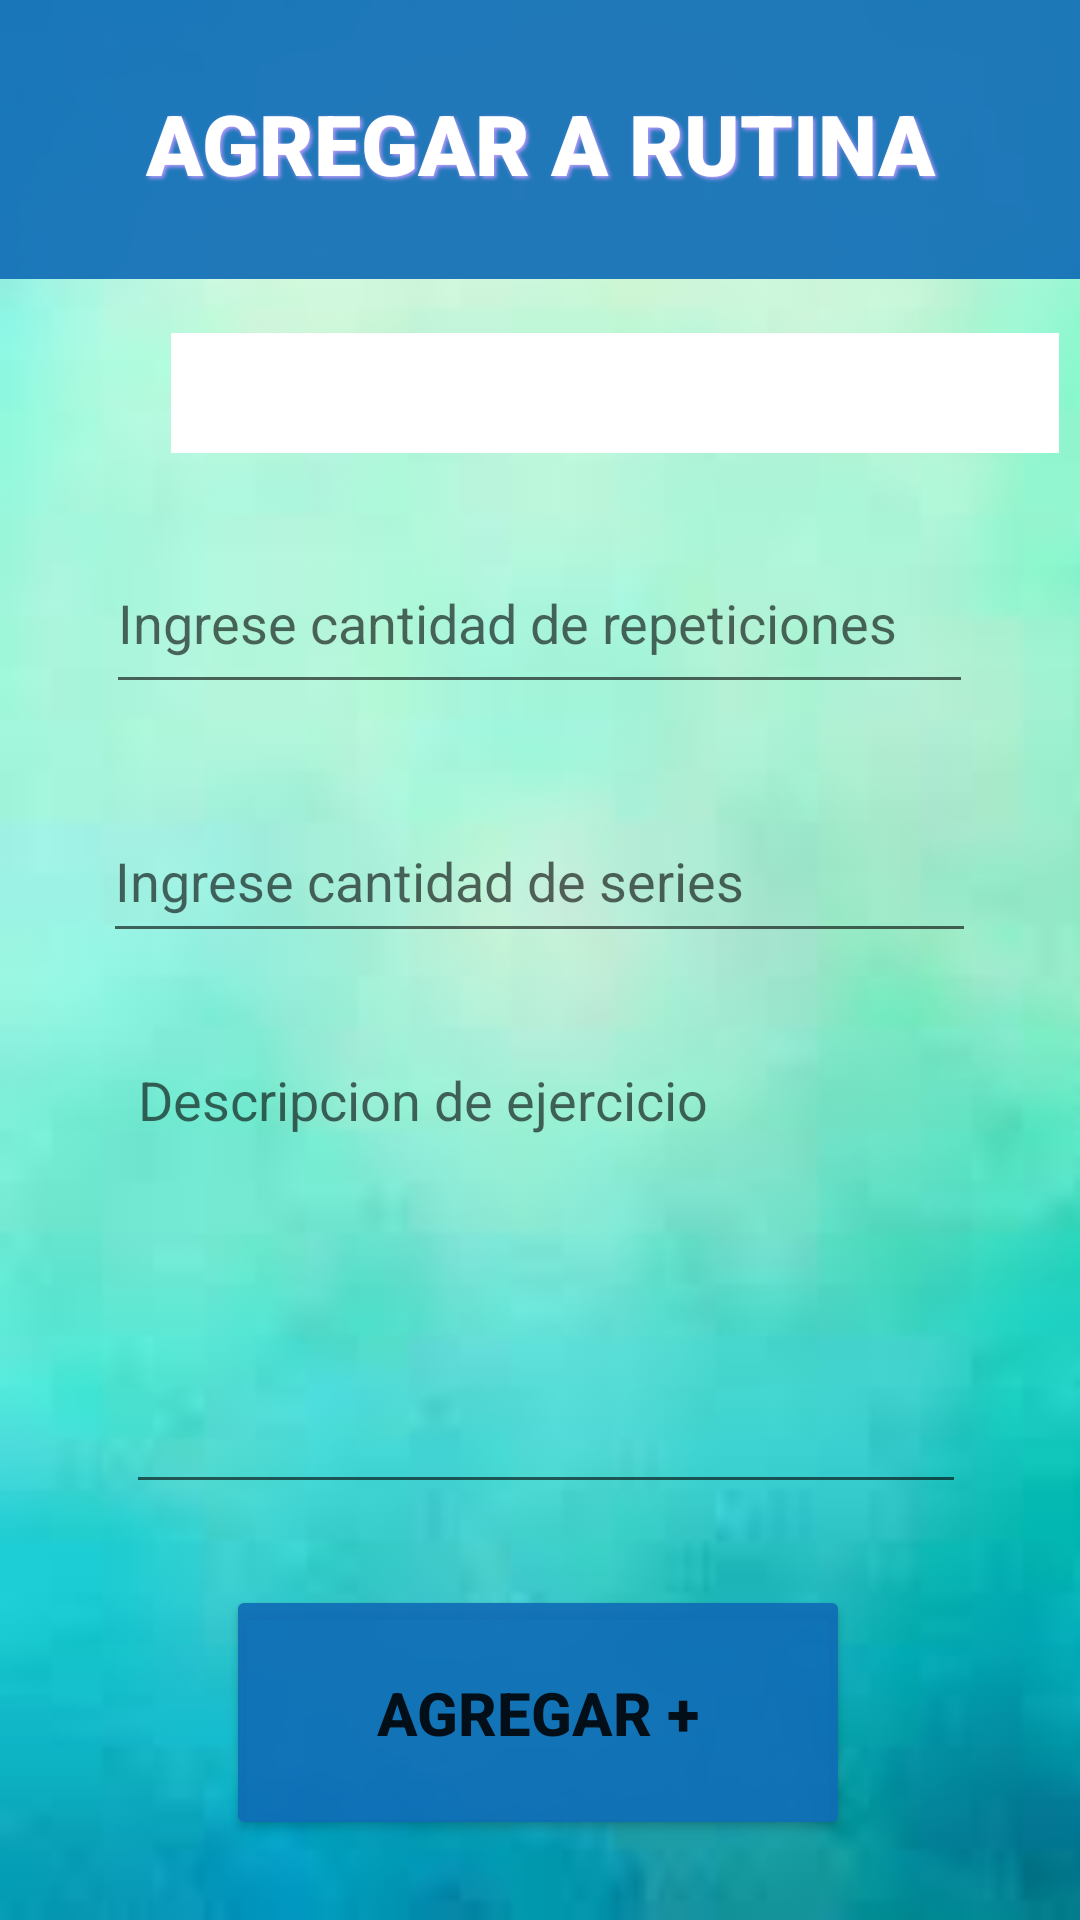

The Android layout XML behind this screen, and the referenced resources:
<!-- AndroidManifest.xml: application theme Theme.Tp3Proyecto -->
<!-- res/layout/fragment_agregar_ejercicio.xml -->
<?xml version="1.0" encoding="utf-8"?>
<androidx.constraintlayout.widget.ConstraintLayout xmlns:android="http://schemas.android.com/apk/res/android"
    xmlns:app="http://schemas.android.com/apk/res-auto"
    xmlns:tools="http://schemas.android.com/tools"
    android:id="@+id/frameLayout9"
    android:layout_width="match_parent"
    android:layout_height="match_parent"
    tools:context=".Fragments.AgregarEjercicioFragment" >

    <View
        android:id="@+id/viewHeaderBackground"
        android:layout_width="411dp"
        android:layout_height="93dp"
        android:background="#E9106DB6"
        app:layout_constraintEnd_toEndOf="parent"
        app:layout_constraintStart_toStartOf="parent"
        app:layout_constraintTop_toTopOf="parent"
        tools:ignore="MissingConstraints" />

    <TextView
        android:id="@+id/titulo"
        android:layout_width="311dp"
        android:layout_height="35dp"
        android:layout_marginStart="130dp"
        android:layout_marginEnd="130dp"
        android:fontFamily="sans-serif-black"
        android:gravity="center|center_horizontal"
        android:shadowColor="#C09CFF"
        android:shadowDx="2"
        android:shadowDy="2"
        android:shadowRadius="3"
        android:text="AGREGAR A RUTINA"
        android:textColor="#FFFFFF"
        android:textSize="28sp"
        app:layout_constraintBottom_toBottomOf="@+id/viewHeaderBackground"
        app:layout_constraintEnd_toEndOf="parent"
        app:layout_constraintStart_toStartOf="parent"
        app:layout_constraintTop_toTopOf="parent" />

    <Spinner
        android:id="@+id/spinnerEj"
        android:layout_width="296dp"
        android:layout_height="40dp"
        android:layout_marginStart="57dp"
        android:layout_marginTop="30dp"
        android:layout_marginEnd="58dp"
        android:layout_marginBottom="5dp"
        android:background="#FFFFFF"
        app:layout_constraintBottom_toTopOf="@+id/ingRep"
        app:layout_constraintEnd_toEndOf="parent"
        app:layout_constraintHorizontal_bias="0.0"
        app:layout_constraintStart_toStartOf="parent"
        app:layout_constraintTop_toBottomOf="@+id/titulo" />

    <Button
        android:id="@+id/btnAgregar"
        android:layout_width="208dp"
        android:layout_height="85dp"
        android:layout_marginStart="142dp"
        android:layout_marginTop="5dp"
        android:layout_marginEnd="142dp"
        android:layout_marginBottom="10dp"
        android:backgroundTint="#E9106DB6"
        android:text="Agregar +"
        android:textSize="20sp"
        android:textStyle="bold"
        app:layout_constraintBottom_toBottomOf="parent"
        app:layout_constraintEnd_toEndOf="parent"
        app:layout_constraintHorizontal_bias="0.506"
        app:layout_constraintStart_toStartOf="parent"
        app:layout_constraintTop_toBottomOf="@+id/ingDesc" />

    <EditText
        android:id="@+id/ingRep"
        android:layout_width="289dp"
        android:layout_height="57dp"
        android:layout_marginStart="101dp"
        android:layout_marginTop="5dp"
        android:layout_marginEnd="100dp"
        android:layout_marginBottom="10dp"
        android:ems="10"
        android:hint="Ingrese cantidad de repeticiones"
        android:inputType="number"
        app:layout_constraintBottom_toTopOf="@+id/ingSer"
        app:layout_constraintEnd_toEndOf="parent"
        app:layout_constraintHorizontal_bias="0.506"
        app:layout_constraintStart_toStartOf="parent"
        app:layout_constraintTop_toBottomOf="@+id/spinnerEj" />

    <EditText
        android:id="@+id/ingSer"
        android:layout_width="291dp"
        android:layout_height="51dp"
        android:layout_marginStart="101dp"
        android:layout_marginTop="5dp"
        android:layout_marginEnd="100dp"
        android:layout_marginBottom="5dp"
        android:ems="10"
        android:hint="Ingrese cantidad de series"
        android:inputType="number"
        android:textColor="#000000"
        app:layout_constraintBottom_toTopOf="@+id/ingDesc"
        app:layout_constraintEnd_toEndOf="parent"
        app:layout_constraintHorizontal_bias="0.506"
        app:layout_constraintStart_toStartOf="parent"
        app:layout_constraintTop_toBottomOf="@+id/ingRep" />

    <EditText
        android:id="@+id/ingDesc"
        android:layout_width="280dp"
        android:layout_height="157dp"
        android:layout_marginStart="60dp"
        android:layout_marginTop="5dp"
        android:layout_marginEnd="60dp"
        android:layout_marginBottom="5dp"
        android:ems="10"
        android:gravity="start|top"
        android:hint="Descripcion de ejercicio"
        android:inputType="textMultiLine"
        android:textColor="#000000"
        app:layout_constraintBottom_toTopOf="@+id/btnAgregar"
        app:layout_constraintEnd_toEndOf="parent"
        app:layout_constraintHorizontal_bias="0.454"
        app:layout_constraintStart_toStartOf="parent"
        app:layout_constraintTop_toBottomOf="@+id/ingSer" />
</androidx.constraintlayout.widget.ConstraintLayout>
<!-- resources referenced by this layout -->
<resources>
  <style name="Theme.Tp3Proyecto" parent="Theme.MaterialComponents.DayNight.DarkActionBar">
          
          <item name="colorPrimary">@color/purple_500</item>
          <item name="colorPrimaryVariant">@color/purple_700</item>
          <item name="colorOnPrimary">@color/white</item>
          
          <item name="colorSecondary">@color/teal_200</item>
          <item name="colorSecondaryVariant">@color/teal_700</item>
          <item name="colorOnSecondary">@color/black</item>
          
          <item name="android:statusBarColor">?attr/colorPrimaryVariant</item>
          
          <item name="android:windowBackground">@drawable/fondoapp7</item>
      </style>
  <color name="purple_500">#E9106DB6</color>
  <color name="purple_700">#E903487E</color>
  <color name="white">#FFFFFFFF</color>
  <color name="teal_200">#FF03DAC5</color>
  <color name="teal_700">#FF018786</color>
  <color name="black">#FF000000</color>
  <!-- drawable fondoapp7: jpg bitmap (drawable, 2210 bytes) -->
</resources>
